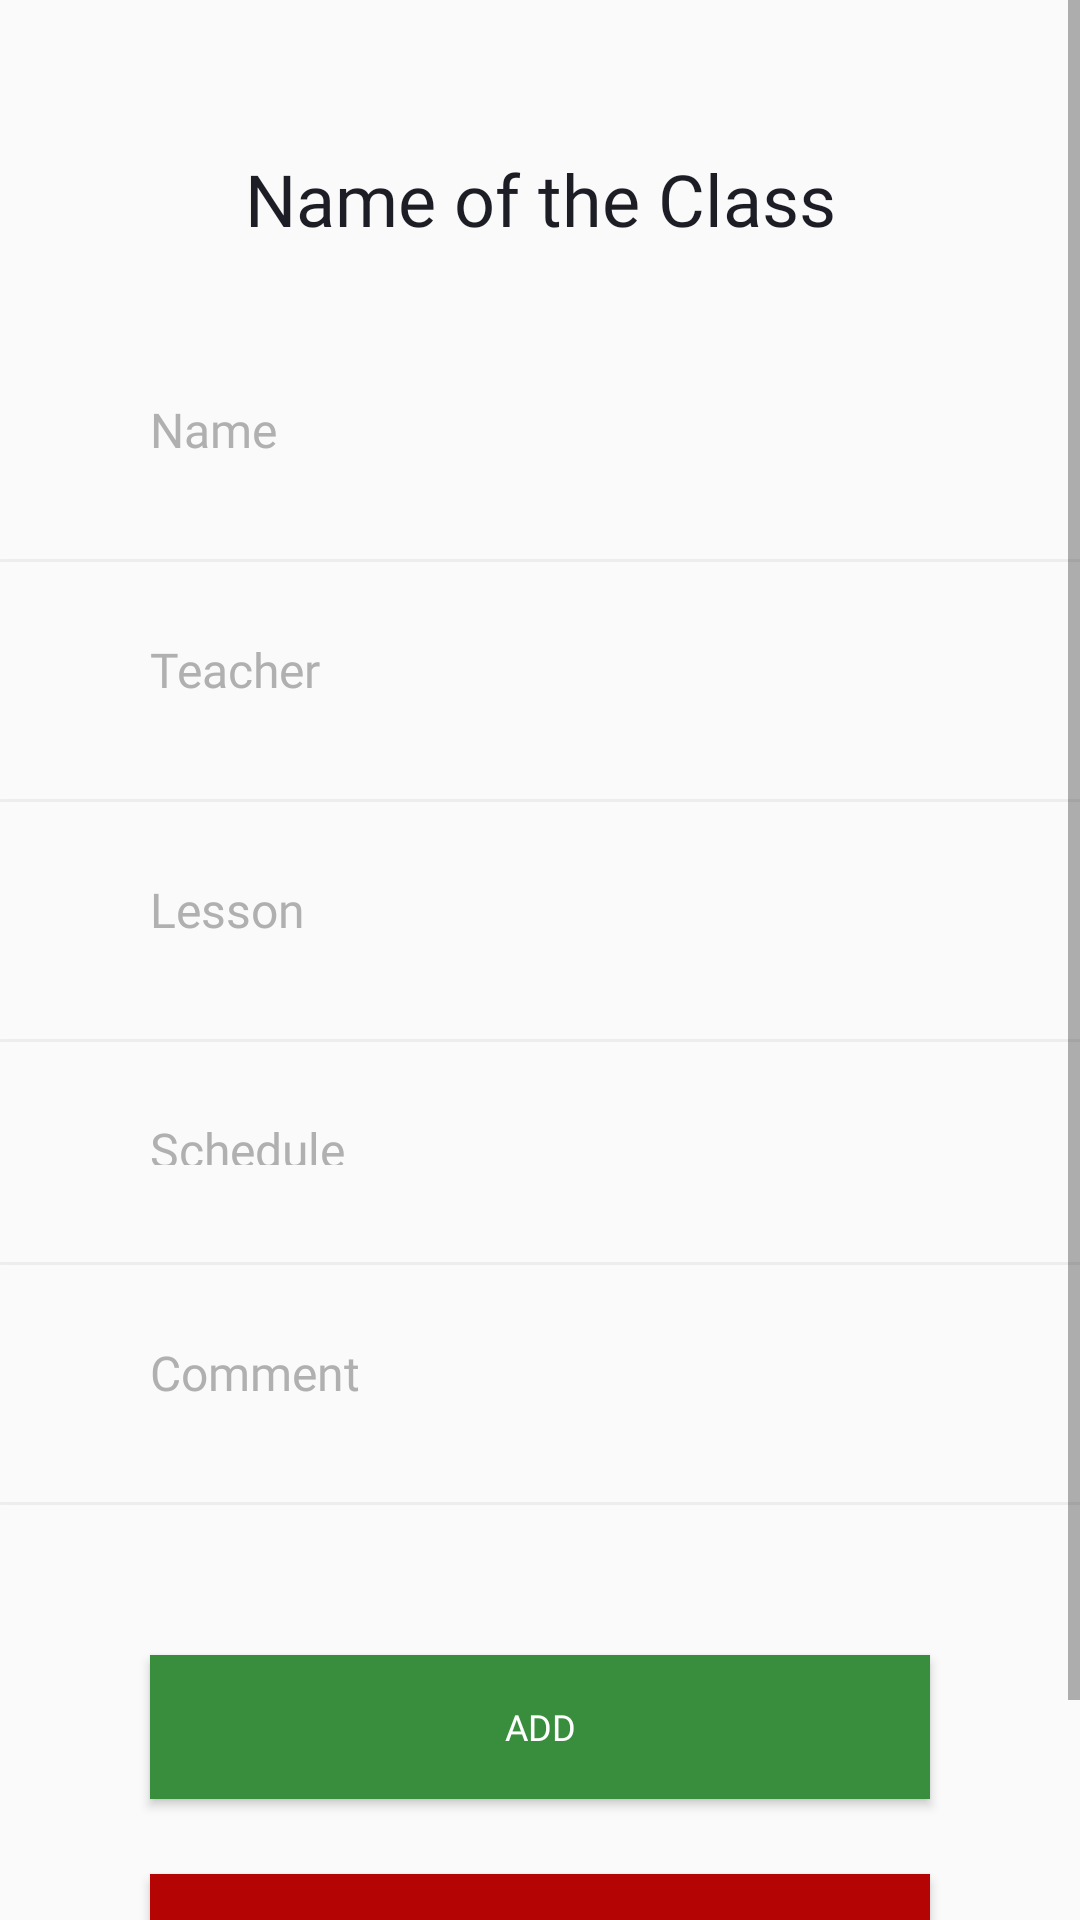

Layout XML and referenced resources for this Android screen:
<!-- AndroidManifest.xml: activity theme AppTheme.NoActionBar -->
<!-- res/layout/activity_add_class.xml -->
<?xml version="1.0" encoding="utf-8"?>
<android.support.constraint.ConstraintLayout
        xmlns:android="http://schemas.android.com/apk/res/android"
        xmlns:tools="http://schemas.android.com/tools"
        xmlns:app="http://schemas.android.com/apk/res-auto"
        android:layout_width="match_parent"
        android:layout_height="match_parent"
        tools:context=".Activities.AddClassActivity"
        android:orientation="vertical">

    <ScrollView
            android:layout_width="match_parent"
            android:layout_height="match_parent"
            app:layout_constraintTop_toTopOf="parent"
            app:layout_constraintBottom_toBottomOf="parent" app:layout_constraintEnd_toEndOf="parent"
            app:layout_constraintStart_toStartOf="parent"
    >

        <LinearLayout
                android:layout_width="match_parent"
                android:layout_height="wrap_content"
                android:orientation="vertical"
                android:focusableInTouchMode="true">

            <TextView
                    android:id="@+id/tvDay"
                    android:layout_width="match_parent"
                    android:layout_height="wrap_content"
                    android:text="Name of the Class"
                    android:textSize="24sp"
                    android:textAlignment="center"
                    android:layout_marginTop="50dp"
                    android:layout_marginRight="50dp"
                    android:layout_marginLeft="50dp"
                    android:textColor="@color/colorTextPrimary"
                    android:fontFamily="@font/avenir_light"/>
            <TextView
                    android:id="@+id/textView"
                    android:layout_width="match_parent"
                    android:layout_height="wrap_content"
                    android:text="@string/name"
                    android:textSize="16sp"
                    android:layout_marginTop="50dp"
                    android:layout_marginRight="50dp"
                    android:layout_marginLeft="50dp"
                    android:textColor="@color/colorTextHint"
                    android:fontFamily="@font/avenir_book"/>
            <EditText
                    android:id="@+id/etNameStudent"
                    android:layout_width="match_parent"
                    android:layout_height="wrap_content"
                    android:inputType="textPersonName"
                    android:ems="10"
                    android:textSize="24sp"
                    android:layout_marginRight="50dp"
                    android:layout_marginLeft="50dp"
                    android:textColor="@color/colorTextPrimary"
                    android:background="@android:color/transparent"
                    android:fontFamily="@font/avenir_book"/>
            <ImageView
                    android:id="@+id/imageView"
                    android:layout_width="380dp"
                    android:layout_height="1dp"
                    android:background="@drawable/ic_underline"/>
            <TextView
                    android:id="@+id/textView1"
                    android:layout_width="match_parent"
                    android:layout_height="wrap_content"
                    android:textSize="16sp"
                    android:textColor="@color/colorTextHint"
                    android:text="@string/teacher"
                    android:layout_marginTop="25dp"
                    android:layout_marginRight="50dp"
                    android:layout_marginLeft="50dp"
                    android:fontFamily="@font/avenir_book"/>
            <EditText
                    android:id="@+id/etTeacher"
                    android:layout_width="match_parent"
                    android:layout_height="wrap_content"
                    android:inputType="textPersonName"
                    android:ems="10"
                    android:textSize="24sp"
                    android:layout_marginRight="50dp"
                    android:layout_marginLeft="50dp"
                    android:textColor="@color/colorTextPrimary"
                    android:background="@android:color/transparent"
                    android:fontFamily="@font/avenir_book"/>
            <ImageView
                    android:id="@+id/imageView1"
                    android:layout_width="380dp"
                    android:layout_height="1dp"
                    android:background="@drawable/ic_underline"/>
            <TextView
                    android:id="@+id/textView2"
                    android:layout_width="match_parent"
                    android:layout_height="wrap_content"
                    android:textSize="16sp"
                    android:textColor="@color/colorTextHint"
                    android:text="@string/lesson"
                    android:layout_marginTop="25dp"
                    android:layout_marginRight="50dp"
                    android:layout_marginLeft="50dp"
                    android:fontFamily="@font/avenir_book"/>
            <EditText
                    android:id="@+id/etLesson"
                    android:layout_width="match_parent"
                    android:layout_height="wrap_content"
                    android:inputType="textPersonName"
                    android:ems="10"
                    android:textSize="24sp"
                    android:layout_marginRight="50dp"
                    android:layout_marginLeft="50dp"
                    android:textColor="@color/colorTextPrimary"
                    android:background="@android:color/transparent"
                    android:fontFamily="@font/avenir_book"/>
            <ImageView
                    android:id="@+id/imageView2"
                    android:layout_width="380dp"
                    android:layout_height="1dp"
                    android:background="@drawable/ic_underline"/>
            <TextView
                    android:id="@+id/textView3"
                    android:layout_width="match_parent"
                    android:layout_height="16dp"
                    android:textSize="16sp"
                    android:textColor="@color/colorTextHint"
                    android:text="@string/schedule"
                    android:layout_marginTop="25dp"
                    android:layout_marginRight="50dp"
                    android:layout_marginLeft="50dp"
                    android:fontFamily="@font/avenir_book"/>
            <EditText
                    android:id="@+id/etSchedule"
                    android:layout_width="match_parent"
                    android:layout_height="wrap_content"
                    android:inputType="textPersonName"
                    android:ems="10"
                    android:textSize="24sp"
                    android:layout_marginRight="50dp"
                    android:layout_marginLeft="50dp"
                    android:background="@android:color/transparent"
                    android:textColor="@color/colorTextPrimary"
                    android:fontFamily="@font/avenir_book"/>
            <ImageView
                    android:id="@+id/imageView3"
                    android:layout_width="380dp"
                    android:layout_height="1dp"
                    android:background="@drawable/ic_underline"/>
            <TextView
                    android:id="@+id/textView4"
                    android:layout_width="match_parent"
                    android:layout_height="wrap_content"
                    android:textSize="16sp"
                    android:textColor="@color/colorTextHint"
                    android:text="@string/comment"
                    android:layout_marginTop="25dp"
                    android:layout_marginRight="50dp"
                    android:layout_marginLeft="50dp"
                    android:fontFamily="@font/avenir_book"/>
            <MultiAutoCompleteTextView
                    android:id="@+id/mtvComent"
                    android:layout_width="match_parent"
                    android:layout_height="wrap_content"
                    android:maxLines="5"
                    android:ems="10"
                    android:textSize="24sp"
                    android:layout_marginRight="50dp"
                    android:layout_marginLeft="50dp"
                    android:textColor="@color/colorTextPrimary"
                    android:background="@android:color/transparent"
                    android:fontFamily="@font/avenir_book"/>
            <ImageView
                    android:id="@+id/imageView4"
                    android:layout_width="380dp"
                    android:layout_height="1dp"
                    android:background="@drawable/ic_underline"/>
            <Button
                    android:id="@+id/btnAdd"
                    android:layout_width="match_parent"
                    android:layout_height="wrap_content"
                    android:textSize="12sp"
                    android:textColor="@color/colorTextTitle"
                    android:text="@string/add"
                    android:layout_marginRight="50dp"
                    android:layout_marginLeft="50dp"
                    android:layout_marginTop="50dp"
                    android:background="@color/colorMJR"
                    android:fontFamily="@font/avenir_book"/>
            <Button
                    android:id="@+id/btnCancel"
                    android:layout_width="match_parent"
                    android:layout_height="wrap_content"
                    android:textSize="12sp"
                    android:textColor="@color/colorTextTitle"
                    android:text="@string/cancel"
                    android:layout_marginTop="25dp"
                    android:layout_marginRight="50dp"
                    android:layout_marginLeft="50dp"
                    android:layout_marginBottom="50dp"
                    android:background="@color/colorBtnCancel"
                    android:fontFamily="@font/avenir_book"/>

        </LinearLayout>

    </ScrollView>

</android.support.constraint.ConstraintLayout>
<!-- resources referenced by this layout -->
<resources>
  <color name="colorBtnCancel">#B40404</color>
  <color name="colorMJR">#388E3C</color>
  <color name="colorTextHint">#B0B0B0</color>
  <color name="colorTextPrimary">#1D1D26</color>
  <color name="colorTextTitle">#FFFFFF</color>
  <!-- drawable ic_underline (drawable) -->
  <vector android:height="24dp" android:viewportHeight="0.071"
      android:viewportWidth="23.001" android:width="24dp" xmlns:android="http://schemas.android.com/apk/res/android">
      <path android:fillAlpha="0.051" android:fillColor="#000000"
          android:fillType="evenOdd"
          android:pathData="M0.001,2L0.001,-0L652,-0L652,2L0.001,2Z" android:strokeAlpha="0.051"/>
  </vector>
  <string name="add">ADD</string>
  <string name="cancel">CANCEL</string>
  <string name="comment">Comment</string>
  <string name="lesson">Lesson</string>
  <string name="name">Name</string>
  <string name="schedule">Schedule</string>
  <string name="teacher">Teacher</string>
  <style name="AppTheme.NoActionBar" parent="Theme.AppCompat.Light.DarkActionBar">
          <item name="windowActionBar">false</item>
          <item name="windowNoTitle">true</item>
          <item name="android:windowFullscreen">true</item>
          <item name="android:windowDisablePreview">true</item>
          <item name="android:focusableInTouchMode">true</item>
          <item name="drawerArrowStyle">@style/DrawerArrowStyle</item>
      </style>
  <style name="DrawerArrowStyle" parent="@style/Widget.AppCompat.DrawerArrowToggle">
          <item name="color">@color/colorTextTitle</item>
      </style>
</resources>
